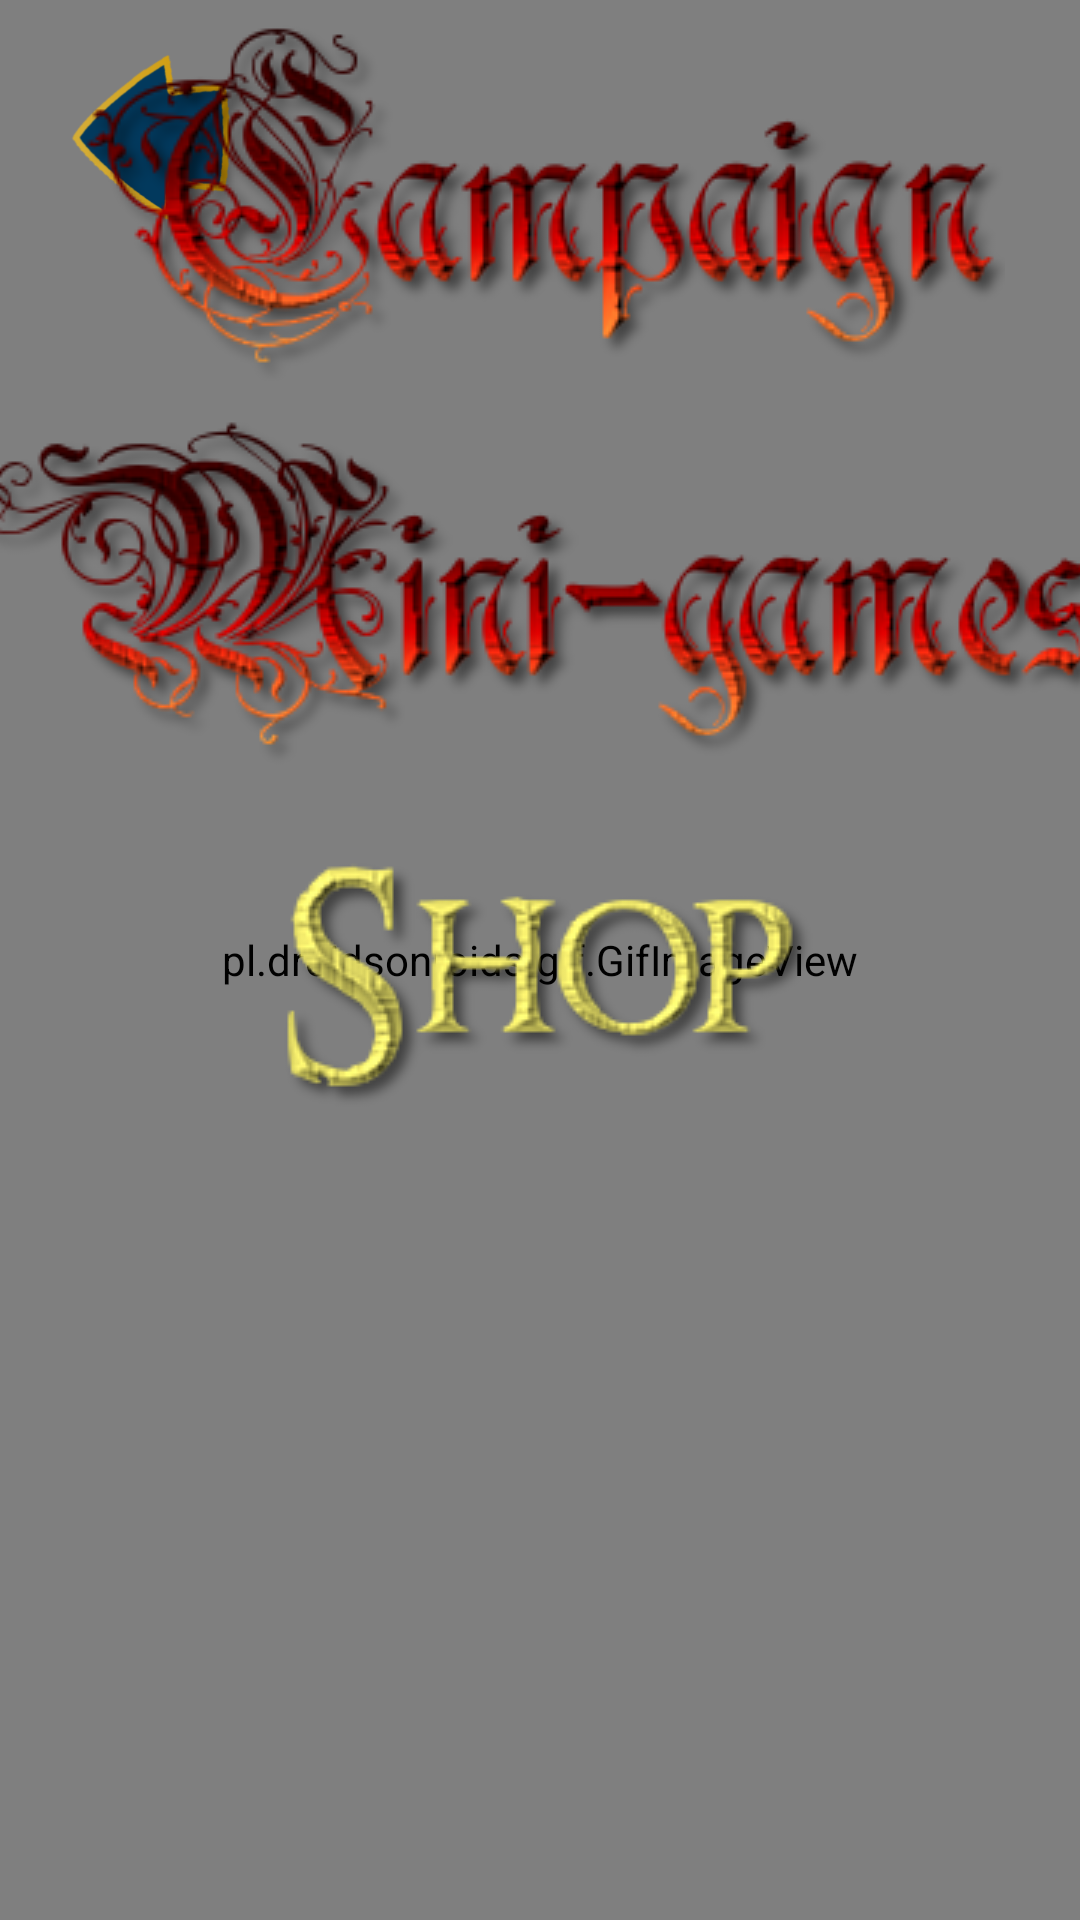

This screen was rendered from an Android layout file. Write that file and the resources it references.
<!-- AndroidManifest.xml: activity theme AppTheme -->
<!-- res/layout/activity_playmenu.xml -->
<?xml version="1.0" encoding="utf-8"?>
<RelativeLayout xmlns:android="http://schemas.android.com/apk/res/android"
    xmlns:tools="http://schemas.android.com/tools"
    android:layout_width="match_parent"
    android:layout_height="match_parent"
    tools:context=".PlayMenuActivity">

    <pl.droidsonroids.gif.GifImageView
        android:layout_width="match_parent"
        android:layout_height="match_parent"
        android:src="@drawable/main_bg_gif_wallpaper"
        android:background="@drawable/main_bg_gif_wallpaper"
        android:scaleType="centerCrop"
        />

    <ImageButton
        android:src="@drawable/back_button"
        android:background="@null"
        android:scaleType="fitCenter"
        android:layout_width="60dp"
        android:layout_height="60dp"
        android:layout_marginTop="15dp"
        android:layout_marginLeft="20dp"
        android:id="@+id/play_menu_back_button"/>

    <ImageButton
        android:layout_width="310dp"
        android:layout_height="130dp"
        android:layout_marginTop="0dp"
        android:background="@null"
        android:src="@drawable/campaign_label"
        android:layout_centerHorizontal="true"
        android:id="@+id/campaign_button"/>
    <ImageButton
        android:layout_width="380dp"
        android:layout_height="130dp"
        android:layout_marginTop="0dp"
        android:background="@null"
        android:src="@drawable/mini_games_label"
        android:layout_centerHorizontal="true"
        android:layout_below="@+id/campaign_button"
        android:id="@+id/minigames_button"/>

    <ImageButton
        android:layout_width="380dp"
        android:layout_height="130dp"
        android:layout_marginTop="0dp"
        android:background="@null"
        android:src="@drawable/shop_label"
        android:layout_centerHorizontal="true"
        android:layout_below="@+id/minigames_button"
        android:id="@+id/shop_button"/>

</RelativeLayout>
<!-- resources referenced by this layout -->
<resources>
  <!-- drawable back_button: png bitmap (drawable, 19963 bytes) -->
  <!-- drawable campaign_label: png bitmap (drawable, 35199 bytes) -->
  <!-- drawable mini_games_label: png bitmap (drawable, 41622 bytes) -->
  <!-- drawable shop_label: png bitmap (drawable, 17041 bytes) -->
  <style name="AppTheme" parent="Theme.AppCompat.Light.NoActionBar">
          
          <item name="android:windowNoTitle">true</item>
          <item name="android:windowActionBar">false</item>
          <item name="android:windowFullscreen">true</item>
          <item name="colorPrimary">@color/colorPrimary</item>
          <item name="colorPrimaryDark">@color/colorPrimaryDark</item>
          <item name="colorAccent">@color/colorAccent</item>
      </style>
  <color name="colorPrimary">#05c3f9</color>
  <color name="colorPrimaryDark">#0691b8</color>
  <color name="colorAccent">#D81B60</color>
</resources>
